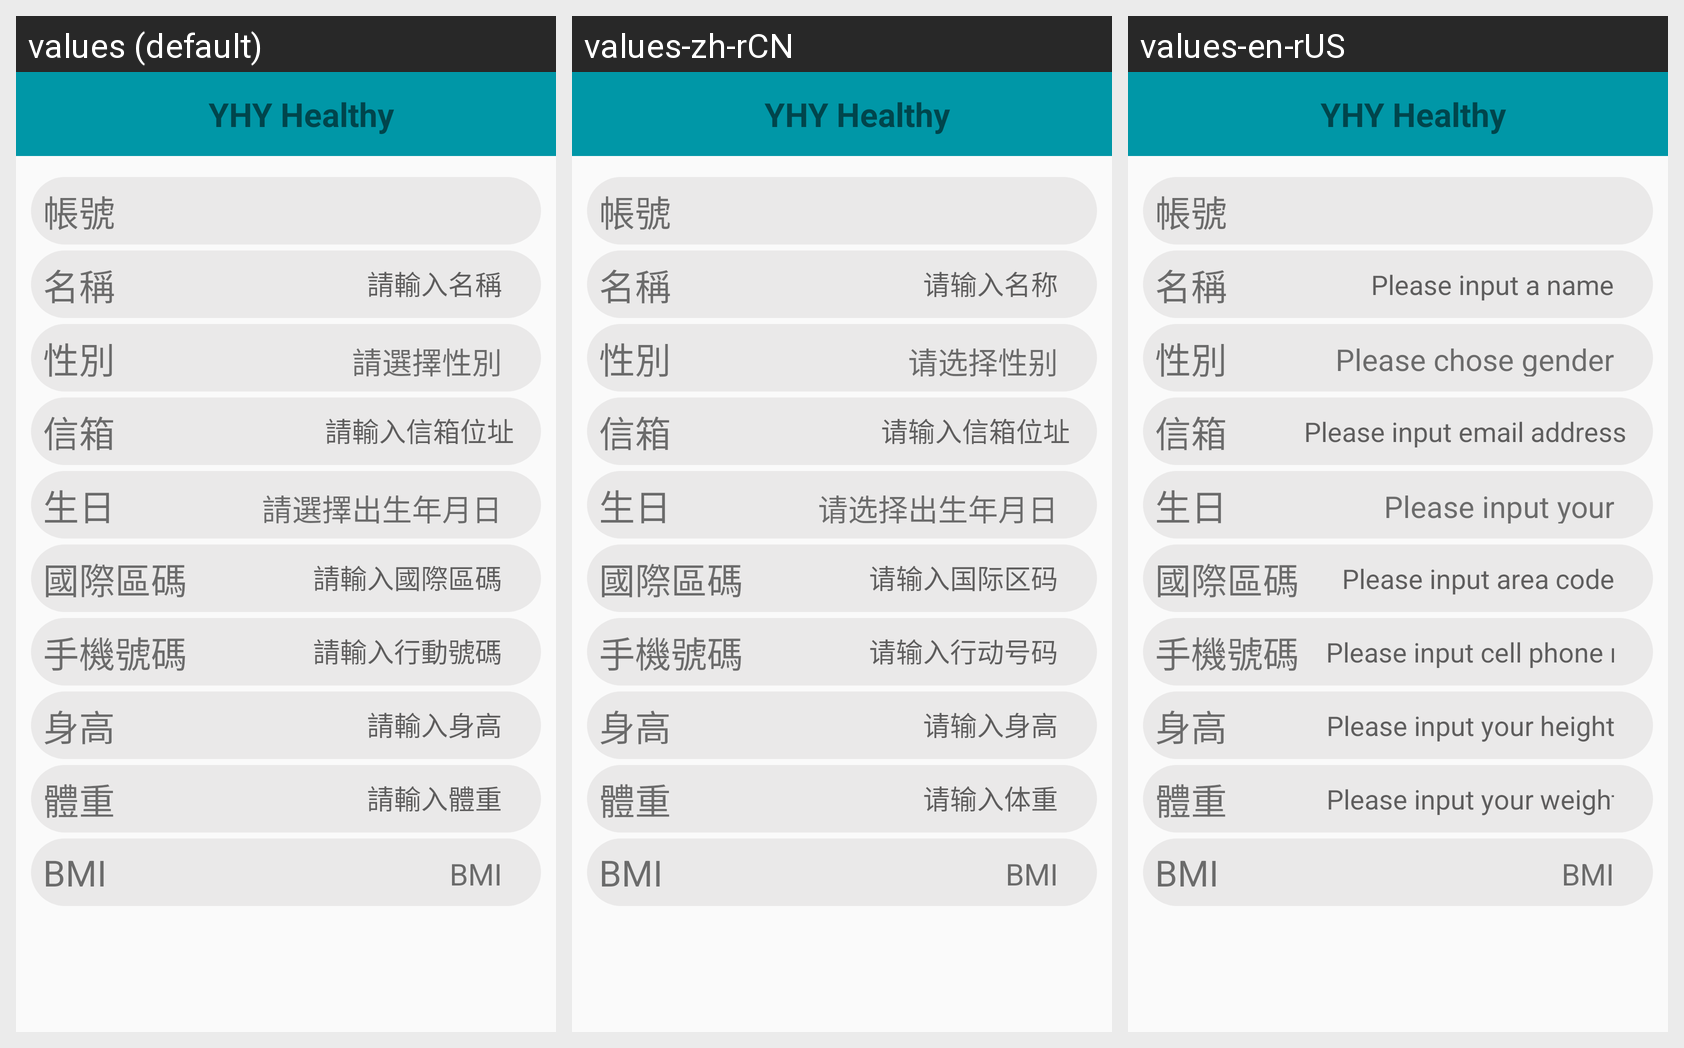

Locale-by-locale string values for the Android screen shown in this grid:
Android screen res/layout/activity_user_basic.xml rendered under 3 locales, left to right: values (default), values-zh-rCN, values-en-rUS. Device: Nexus 5 (rendered at 1080×1920; each locale shown at half size, 540×960, under a caption strip naming it); theme AppTheme.
Strings drawn on this screen, with the default value and each locale's value (text and hints the layout hard-codes, and strings that could not be matched under every locale, appear in the picture but are not listed):

please_input_name
  values: 請輸入名稱
  values-zh-rCN: 请输入名称
  values-en-rUS: Please input a name

please_input_gender
  values: 請選擇性別
  values-zh-rCN: 请选择性别
  values-en-rUS: Please chose gender

please_input_email
  values: 請輸入信箱位址
  values-zh-rCN: 请输入信箱位址
  values-en-rUS: Please input email address

please_input_birthday
  values: 請選擇出生年月日
  values-zh-rCN: 请选择出生年月日
  values-en-rUS: Please input your Birthday

please_input_area_code
  values: 請輸入國際區碼
  values-zh-rCN: 请输入国际区码
  values-en-rUS: Please input area code

please_input_phone
  values: 請輸入行動號碼
  values-zh-rCN: 请输入行动号码
  values-en-rUS: Please input cell phone number

please_input_height
  values: 請輸入身高
  values-zh-rCN: 请输入身高
  values-en-rUS: Please input your height

please_input_weight
  values: 請輸入體重
  values-zh-rCN: 请输入体重
  values-en-rUS: Please input your weight
